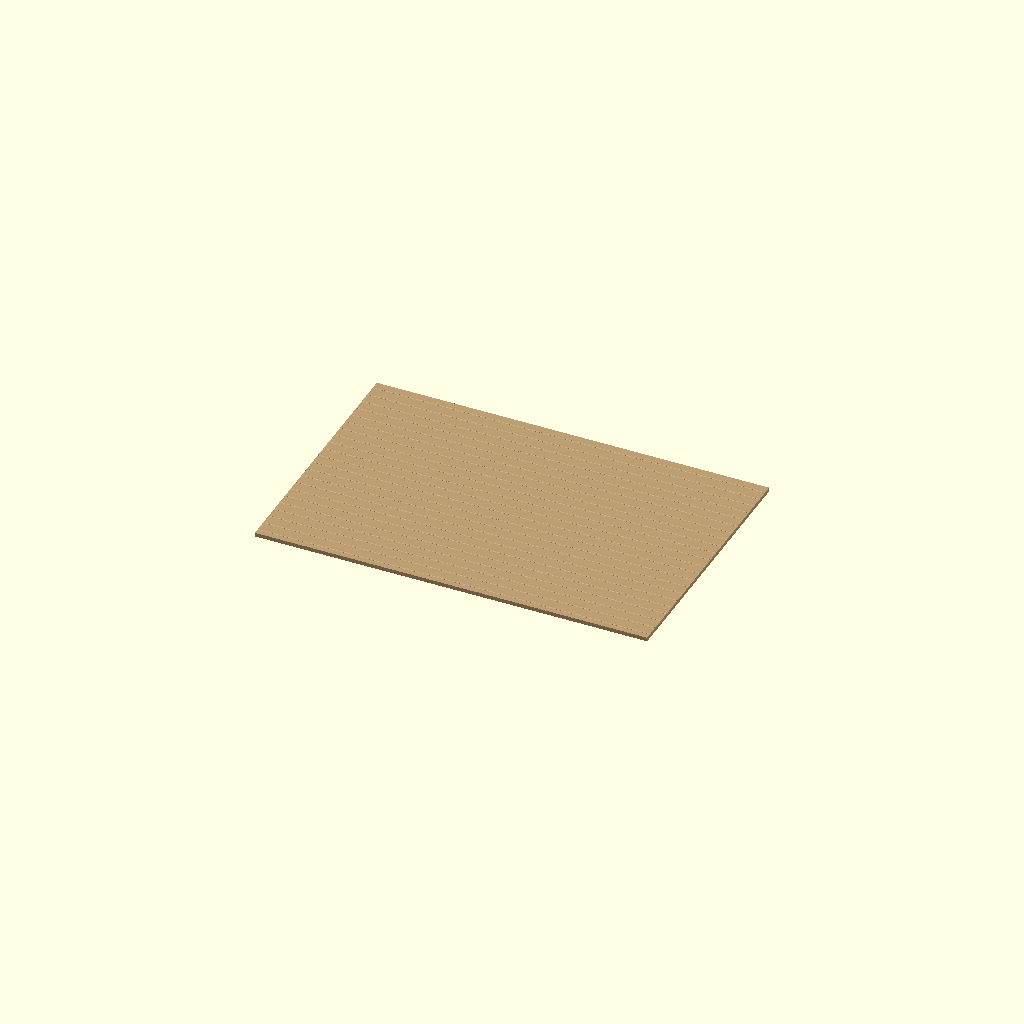
Cell 1 — every parameter at its default value.
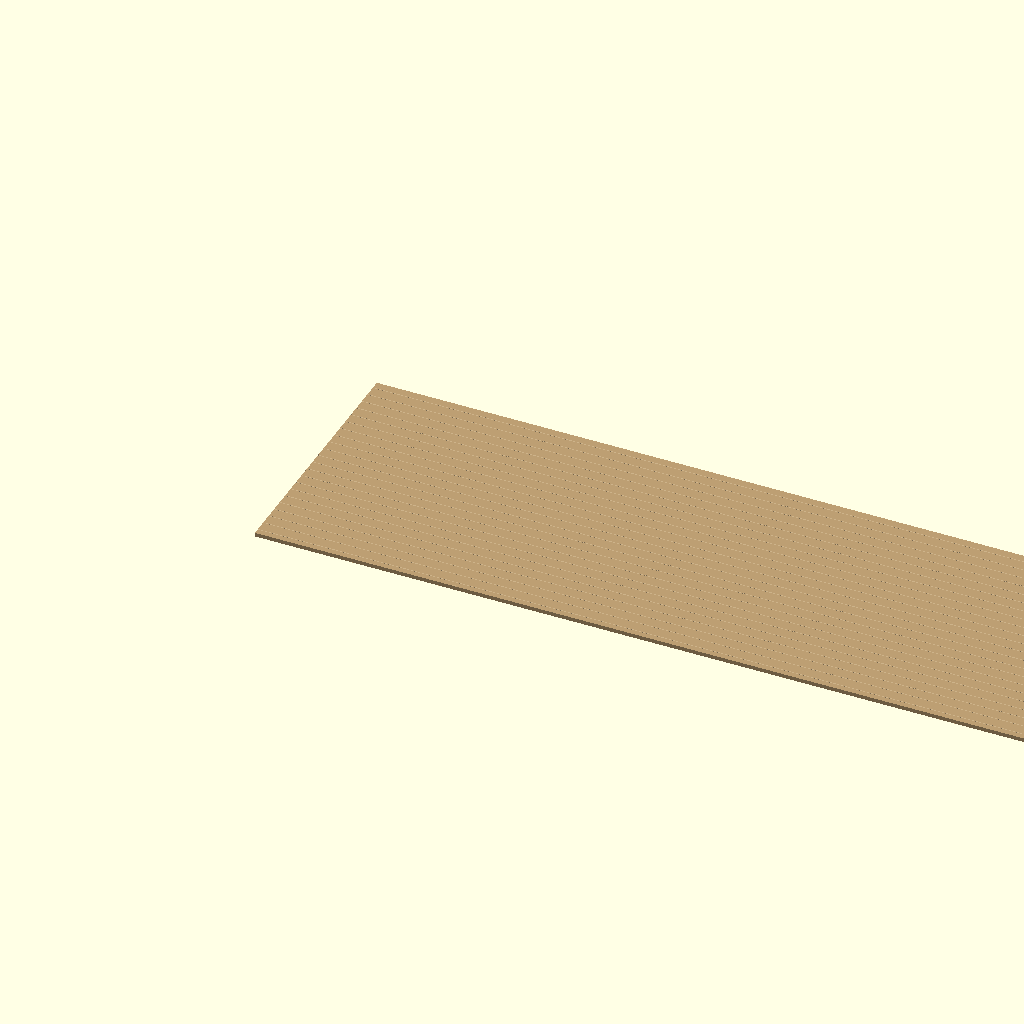
Cell 2 — sheet_x set to 1200, the other parameters unchanged.
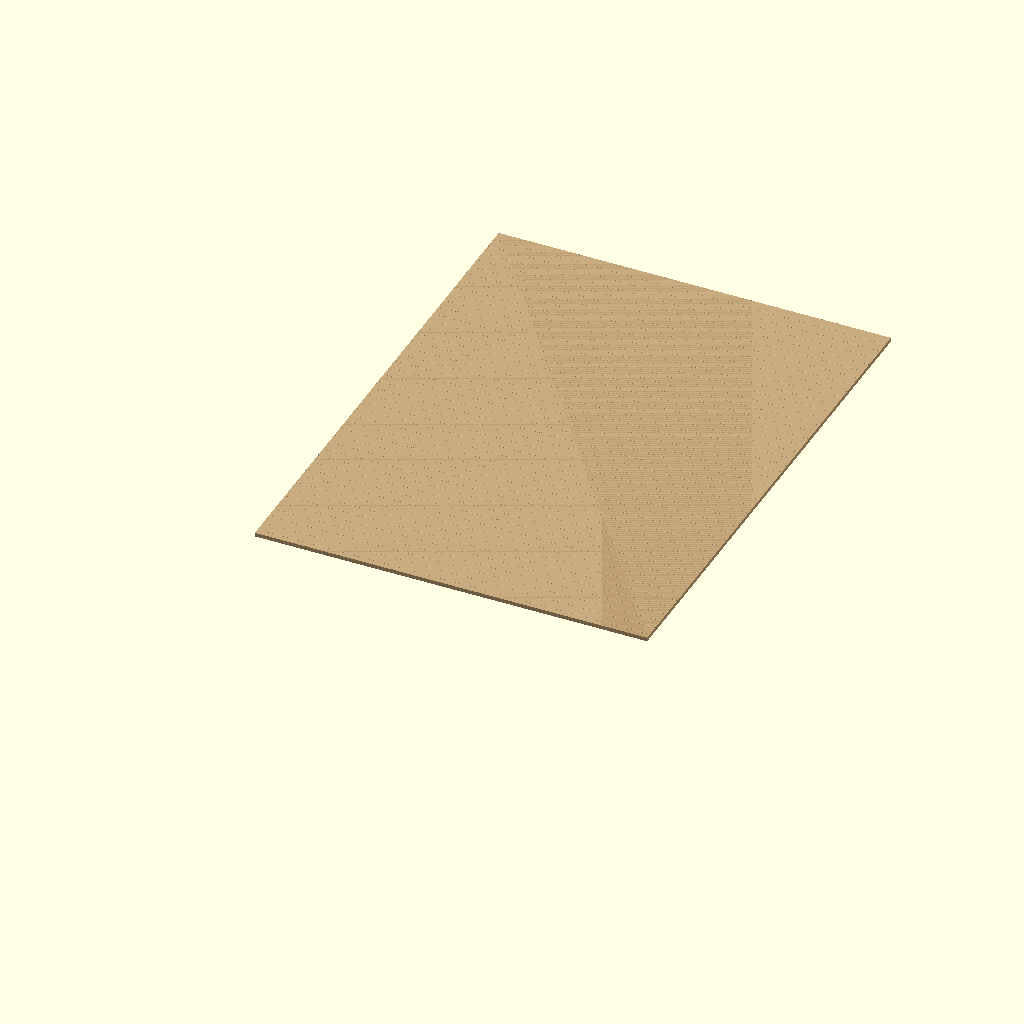
Cell 3 — sheet_y set to 800, the other parameters unchanged.
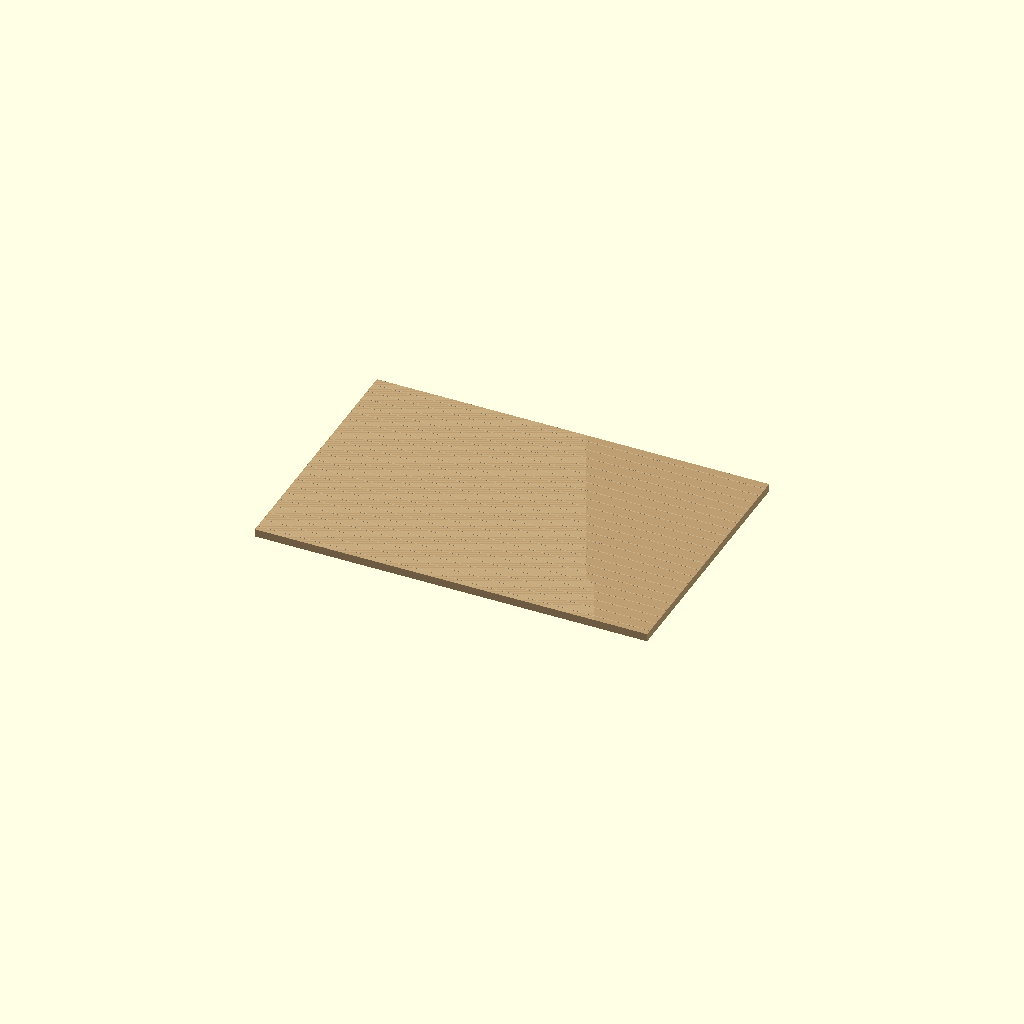
Cell 4 — sheet_thickness set to 12, the other parameters unchanged.
One fixed orthographic camera (rotation 55°, 0°, 25°; colour scheme Cornfield) for every cell.
Source of the model, additional_study/matched_effort/results/direct_vlm/scad/sheet__MDF3.scad:
$fn = 64;

// Sheet MDF
sheet_x = 600;
sheet_y = 400;
sheet_thickness = 6;

// Detail parameters (kept as ONE connected solid)
bevel = 0.6;                 // small edge chamfer
grain_amp = 0.18;            // subtle surface variation
grain_step = 18;             // spacing of grain ridges
grain_w = 1.2;               // ridge width
grain_h = grain_amp;         // ridge height
overlap = 0.05;              // ensures union connectivity

module mdf_sheet(x, y, t) {
    // Robustness clamps to avoid invalid/empty geometry
    b = min(bevel, x/4, y/4, t/4);
    eh = min(grain_h, t/3);
    eb = min(0.35, x/10, y/10);

    union() {
        // Base sheet with slight bevel (single solid)
        color([0.78, 0.67, 0.50])
        hull() {
            cube([x, y, t], center=false);
            translate([b, b, b])
                cube([max(0.01, x - 2*b), max(0.01, y - 2*b), max(0.01, t - 2*b)], center=false);
        }

        // Subtle "fiber/grain" ridges on top face (connected via overlap)
        color([0.80, 0.70, 0.54])
        for (yy = [grain_step/2 : grain_step : y - grain_step/2]) {
            translate([0, yy - grain_w/2, t - overlap])
                cube([x, grain_w, eh + overlap], center=false);
        }

        // Subtle "fiber/grain" ridges on bottom face (connected via overlap)
        color([0.76, 0.65, 0.48])
        for (yy = [grain_step : grain_step : y - grain_step]) {
            translate([0, yy - grain_w/2, -eh + overlap])
                cube([x, grain_w, eh + overlap], center=false);
        }

        // Slight edge band hint (connected via overlap)
        color([0.74, 0.62, 0.45])
        translate([-eb, -eb, 0])
            cube([x + 2*eb, y + 2*eb, t], center=false);
    }
}

mdf_sheet(sheet_x, sheet_y, sheet_thickness);
Parameter table extracted from the source (name, type, default, range or options):
sheet_x: number, default 600
sheet_y: number, default 400
sheet_thickness: number, default 6
bevel: number, default 0.6
grain_amp: number, default 0.18
grain_step: number, default 18
grain_w: number, default 1.2
overlap: number, default 0.05
